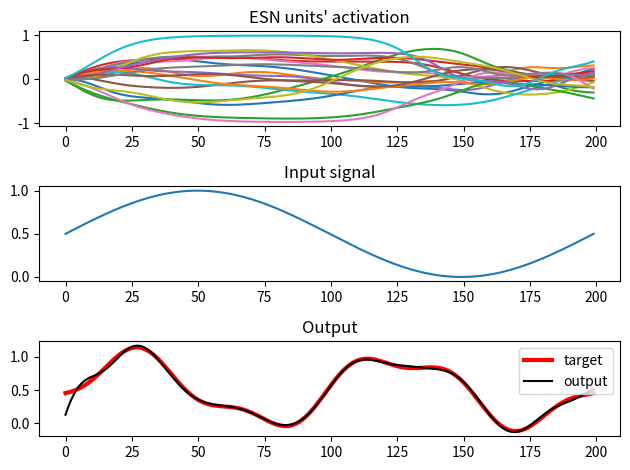

Write Python code to recreate this figure.
#!/usr/bin/env python
"""

The MIT License (MIT)

[redacted]

Permission is hereby granted, free of charge, to any person obtaining
a copy of this software and associated documentation files (the
"Software"), to deal in the Software without restriction, including
without limitation the rights to use, copy, modify, merge, publish,
distribute, sublicense, and/or sell copies of the Software, and to
permit persons to whom the Software is furnished to do so, subject to
the following conditions:

The above copyright notice and this permission notice shall be
included in all copies or substantial portions of the Software.

THE SOFTWARE IS PROVIDED "AS IS", WITHOUT WARRANTY OF ANY KIND,
EXPRESS OR IMPLIED, INCLUDING BUT NOT LIMITED TO THE WARRANTIES OF
MERCHANTABILITY, FITNESS FOR A PARTICULAR PURPOSE AND NONINFRINGEMENT.
IN NO EVENT SHALL THE AUTHORS OR COPYRIGHT HOLDERS BE LIABLE FOR ANY
CLAIM, DAMAGES OR OTHER LIABILITY, WHETHER IN AN ACTION OF CONTRACT,
TORT OR OTHERWISE, ARISING FROM, OUT OF OR IN CONNECTION WITH THE
SOFTWARE OR THE USE OR OTHER DEALINGS IN THE SOFTWARE.

"""

import numpy as np
from numpy.random import RandomState as RNG
import time
import os 


def evaluate_rho(M):
    """ 
    Computes the spectral radius of a squared matrix

    Args:
        M (array): a squared matrix
    
    Returns:
        (float) spectral radius of M
    """

    if M.shape [0] != M.shape[1] :
        raise ValueError( "evaluate_rho(M) requires square matrix" );
    
    # find eigenvalues
    eigenvalues = np.linalg.eigvals(M)
    
    # the spectral radius is the maximum between the 
    # absolute values of eigenvalues.
    return  np.abs(eigenvalues).max();


#----------------------------------------------------------------------------
#----------------------------------------------------------------------------
#-- RESERVOIR ---------------------------------------------------------------
#----------------------------------------------------------------------------
#----------------------------------------------------------------------------

class ESN(object):
    ''' 
    A firing-rate esn.
    Internal weights are normalized following the echo-state algorithm
    plus a correction of the infinitesimal rotation/expansion ratio.
    The output function of all units is a positive-truncated tanh.
    '''

    def __init__(
            self,
            name         = "r",
            stime        = 1000,
            dt           = 0.001,
            tau          = 0.01,
            N            = 100,
            alpha        = 0.5,
            beta         = 0.5,
            epsilon      = .5e-8,
            sparseness   = 1.0,
            weight_mean  = 0.0,
            th           = 0.0,
            amp          = 1.0,
            radius_amp   = 1.0,
            trunk        = False,
            noise        = False,
            noise_std    = 0.1,
            rng          = None
            ) :
        """
        Args:
                name (string): name of the object 
                stime (float): time of storage interval (number of timesteps)
                dt (float): integration step (sec)
                tau (float): decay of leaky units (sec)
                N (int): number of units
                alpha (float): infinitesimal expansion
                beta (float): infinitesimal rotation
                epsilon (float): epsilon - spectral radius between is epsilon and 1
                sparseness (float): sparseness of weights
                weight_mean (float): initial mean of random weights 
                th (float): output threshold
                amp (float): output amplitude
                radius_amp (float): spectral radius amplification after normalization
                trunk (bool): output function trunctation
                noise (bool): internal gaussian noise
                noise_std (float): standard deviation of internal noise
                rng (RandomState): random number generator
        """

        self.rng = rng
        if rng is None:
            self.seed = np.frombuffer(os.urandom(4), dtype=np.uint32)[0]
            self.rng = np.random.RandomState(self.seed) 

        # Consts
        self.NAME = name 
        self.DT = dt 
        self.TAU = tau 
        self.STIME = int(stime)
        self.N = N 
        self.ALPHA = alpha
        self.BETA = beta
        self.TH = th
        self.AMP = amp
        self.RADIUS_AMP = radius_amp
        self.TRUNK = trunk
        self.NOISE = noise
        self.NOISE_STD = noise_std
        self.SPARSENESS = sparseness 
        self.WEIGHT_MEAN = weight_mean

        # Variables
        self.pot = np.zeros(self.N)    # potentials 
        self.out = np.zeros(self.N)    # outputs 
        self.w = np.zeros([self.N, self.N])    # inner weights
        
        self.normalize_to_echo( epsilon) 

        # define labels 
        ( 
            self.pot_lab,
            self.out_lab,
            self.inp_lab,
            self.w_norm_lab,
            self.out_mean_lab
        ) = range(5)   
        
        self.data = dict()    # dictionary of stores 
        
        # initialize to zeros
        self.data[self.pot_lab] = np.zeros([self.N, self.STIME])
        self.data[self.out_lab] = np.zeros([self.N, self.STIME])
        self.data[self.inp_lab] = np.zeros([self.N, self.STIME])
        self.data[self.w_norm_lab] = np.zeros(self.STIME)
        self.data[self.out_mean_lab] = np.zeros(self.STIME)

    def normalize_to_echo(self, epsilon) :
        '''
        find the optimized spectral radius of W so that rho(1-epsilon) < Wd < 1,
        where Wd = (dt/tau)*W+(1-(dt/tau))*eye. See Proposition 2 in Jaeger et al. (2007) http://goo.gl/bqGAJu.
        
        Args: 
            epsilon (float): spectral radius must be between epsilon and 1 
        '''        
        
        self.w = self.randomize()
        
        # normalize W so that rho = 1
        self.w = self.normalize(self.w, 1.0)
        
        # the iteration has to reach this value 
        target = 1.0 - epsilon/2.0
        
        # integration step (dt/tau)
        if np.isscalar(self.TAU): 
            h = self.DT/self.TAU
        else:
            h = self.DT/self.TAU.max()
        
        # convenience alias for the identity matrix
        I = np.eye(self.N,self.N) 
        
        e = np.linalg.eigvals(self.w)
        rho = abs(e).max()
        x = e.real
        y = e.imag
        
        # solve quadratic equations
        a = x**2*h**2 + y**2*h**2
        b = 2*x*h - 2*x*h**2
        c = 1 + h**2 - 2*h - target**2
        # just get the positive solutions
        sol = (-b + np.sqrt(b**2 - 4*a*c))/(2*a)
        # and take the minor amongst them
        effective_rho = sol.min()
        
        self.w *= effective_rho

    def randomize(self) :
        ''' 
        Make a random sparse matrix with modulated infinitesimal rotation and translation 
        
        Returns:
            A random matrix 
        '''
        
        # random sparse weigths 
        M = (self.rng.randn(self.N, self.N) + self.WEIGHT_MEAN )* ( 
                (self.rng.rand(self.N, self.N) < self.SPARSENESS) )
        
        # decompose rotation and translation
        M = self.ALPHA*(M+ M.T) + self.BETA*(M - M.T) 

        return M
  
    def normalize(self, M, rho) :
        '''
        Normalize the matrix M so that the spectral radius is rho

        Args: 
            M (array): matrix to be normalized
            rho (float): spectral radius

        Returns:
            the scaled matrix

        '''
        # normalize to spectral radius 1
        return rho * M / evaluate_rho(M)     

    def reset(self):
        '''
        Reset internal units to the initial state
        '''
        self.pot *= 0
        self.out *= 0

    def step(self, inp):  
        '''
        Activation step 
        Args:
            inp (array): external input 

        Returns:
            units activations
        '''

        self.inp = inp
       
        # Collect inputs
        increment = np.dot(self.w, self.out) + inp 
   
        if  self.NOISE :
            increment +=  self.NOISE_STD*self.rng.rand(self.N)

        # Integrate
        self.pot += (self.DT/self.TAU) * \
                ( 
                - self.pot 
                + increment
                )

        # Transfer function
        self.out = np.tanh(self.AMP*(self.pot-self.TH))
        if self.TRUNK : 
            self.out = np.maximum(0, self.out)

        return self.out

    def store(self, timestep):
        '''
        Store activity 

        Args:
            timestep (int): session timestep

        '''
        win_timestep = timestep%self.STIME
        self.data[self.pot_lab][:, win_timestep] = self.pot
        self.data[self.out_lab][:, win_timestep] = self.out 
        self.data[self.inp_lab][:, win_timestep] = self.inp 
        self.data[self.w_norm_lab][win_timestep] = np.linalg.norm(self.w) 
        self.data[self.out_mean_lab][win_timestep] = self.out.mean()

    def reset_data(self):
        '''
        Reset stores 
        '''
        for k in self.data :
            self.data[k] = self.data[k]*0

if __name__ == "__main__":

    import matplotlib.pyplot as plt

    N = 20
    stime = 200

    echo = ESN(
        N       = N,
        stime   = stime,
        dt      = 1.0,
        tau     = 40.0,
        alpha   = 0.1,
        beta    = 0.9,
        epsilon = 1.0e-5)

    input_weights = np.random.randn(N)
    
    # inputs and target trajectory
    x = np.linspace(0, 2*np.pi, stime)
    input_signal = 0.5*(np.sin(x) + 1)
    target = 0.5*((np.sin(x*2) + 0.3*np.cos(x*5+0.6*np.pi)) + 1)
    
    # get rollout
    rollout = np.zeros([N, stime])
    for t in range(stime):
        rollout[:, t] = echo.step(input_signal[t]*input_weights)
    
    # Ridge regression
    lmbd = 0.001
    X = rollout
    Y = target.reshape(1, -1) 
    out_weights = np.matmul(np.matmul(Y, X.T),
            np.linalg.pinv(np.dot(X, X.T) + lmbd*np.eye(N, N)))
    output = np.matmul(out_weights.reshape(1, -1), rollout)

    plt.subplot(311)
    plt.title("ESN units' activation")
    plt.plot(rollout.T)
    plt.subplot(312)
    plt.title("Input signal")
    plt.plot(input_signal)
    plt.subplot(313)
    plt.title("Output")
    tgt, = plt.plot(target, c="red", lw=3)
    out, = plt.plot(output.reshape(-1), c="black")
    plt.legend([tgt, out], ["target", "output"])
    plt.tight_layout()
    plt.show()
